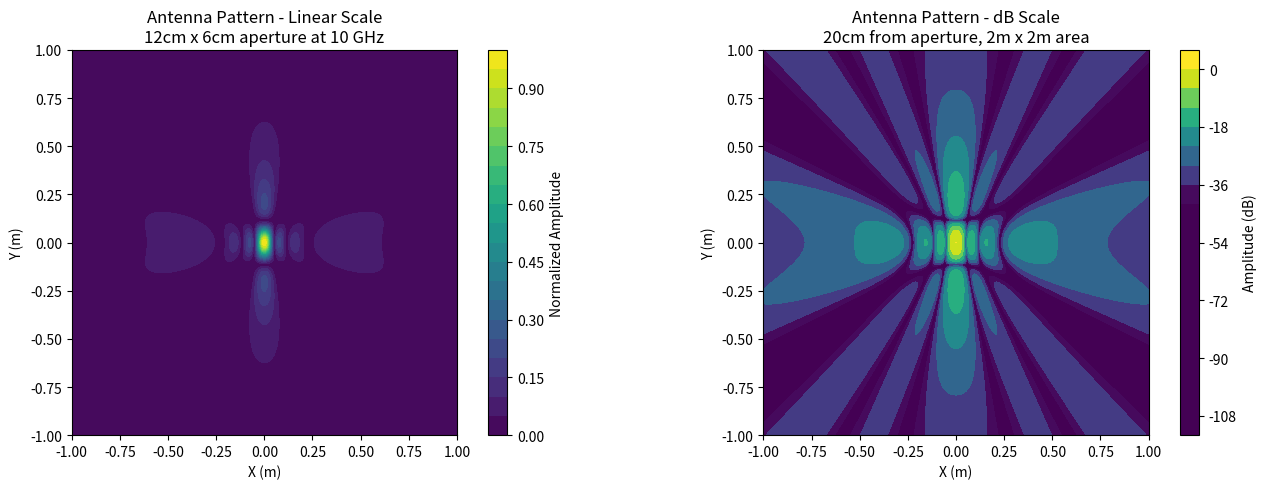

Reproduce this figure in Python.
import numpy as np
from scipy.special import sinc

import matplotlib.pyplot as plt

# Parameters
freq = 10e9  # 10 GHz
c = 3e8  # Speed of light
wavelength = c / freq
k = 2 * np.pi / wavelength

# Aperture dimensions
aperture_width = 0.12  # 12 cm in meters
aperture_height = 0.06  # 6 cm in meters

# Observation plane
distance_to_screen = 0.20  # 20 cm in meters
observation_area = 2.0  # 2m x 2m area

# Create observation grid
x = np.linspace(-observation_area/2, observation_area/2, 256)
y = np.linspace(-observation_area/2, observation_area/2, 256)
X, Y = np.meshgrid(x, y)

# Distance from aperture center to observation points
R = np.sqrt(X**2 + Y**2 + distance_to_screen**2)

# Angles for far-field approximation
sin_theta_x = X / R
sin_theta_y = Y / R

# Rectangular aperture antenna pattern (sinc function)
# Field pattern for uniform aperture distribution
u = (k * aperture_width / 2) * sin_theta_x
v = (k * aperture_height / 2) * sin_theta_y

# Avoid division by zero
with np.errstate(divide='ignore', invalid='ignore'):
    E_field = np.sinc(u / np.pi) * np.sinc(v / np.pi)
    E_field = np.nan_to_num(E_field, nan=1.0)

# Normalize to maximum value
E_field = E_field / np.max(np.abs(E_field))

# Convert to dB
E_field_dB = 20 * np.log10(np.abs(E_field) + 1e-10)

# Plot
fig, (ax1, ax2) = plt.subplots(1, 2, figsize=(14, 5))

# Linear scale
im1 = ax1.contourf(X, Y, np.abs(E_field), levels=20, cmap='viridis')
ax1.set_xlabel('X (m)')
ax1.set_ylabel('Y (m)')
ax1.set_title(f'Antenna Pattern - Linear Scale\n12cm x 6cm aperture at 10 GHz')
ax1.set_aspect('equal')
plt.colorbar(im1, ax=ax1, label='Normalized Amplitude')

# dB scale
im2 = ax2.contourf(X, Y, E_field_dB, levels=20, cmap='viridis', vmin=-40, vmax=0)
ax2.set_xlabel('X (m)')
ax2.set_ylabel('Y (m)')
ax2.set_title(f'Antenna Pattern - dB Scale\n20cm from aperture, 2m x 2m area')
ax2.set_aspect('equal')
plt.colorbar(im2, ax=ax2, label='Amplitude (dB)')

plt.tight_layout()
plt.savefig('projection_AP.png', dpi=150, bbox_inches='tight')
plt.show()

print(f"Wavelength: {wavelength*100:.2f} cm")
print(f"Aperture size: {aperture_width*100:.1f}cm x {aperture_height*100:.1f}cm")
print(f"Observation distance: {distance_to_screen*100:.1f}cm")
